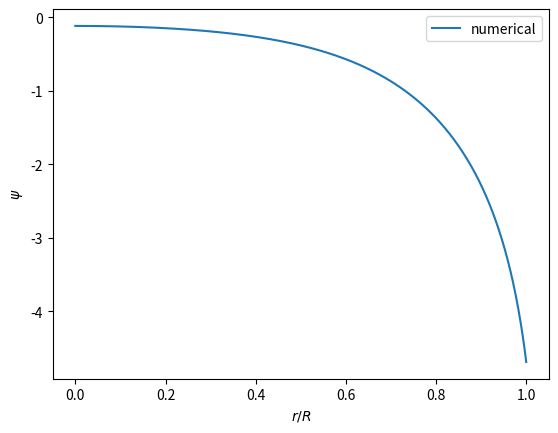

The script that saved this image:
#!/usr/bin/env python3
# -*- coding: utf-8 -*-

r1 = 5.
r2 = 5.

import numpy as np
import matplotlib.pyplot as plt
from scipy.integrate import solve_bvp

# y0 = psi
# x = r/R

# Right-hand side of the system: 
# y0' = y1
# y1' = r1^2 sinh(y0)-y1/x
def fun(x, y):
    return np.vstack((y[1], r1**2*np.sinh(y[0])-y[1]/x))

# Boundary conditions:
# y1(left) = 0
# y1(right)+2r1r2 = 0
def bc(ya, yb):
    return np.array([ya[1], yb[1]+2.0*r1*r2])

# Solving for x in ]0;1]
x = np.linspace(1.e-6, 1., 10000)
y = np.zeros((2, x.size))

# Initial guess for the potential profile
r1init = 1.
r3init = 1.9980029950087341  # r2init = 1000
y[0] = 2.*np.log(r1init/(2.*r3init)*(1.-(r3init*x/2)**2))  

# Calling solve_bvp
res = solve_bvp(fun, bc, x, y, tol=1.e-6, max_nodes=5000000)



x_plot = np.linspace(0., 1., 500)
y_plot = res.sol(x_plot)[0]
plt.plot(x_plot, y_plot, label='numerical')

plt.legend()
plt.xlabel(r"$r/R$")
plt.ylabel(r"$\psi$")

plt.show()
